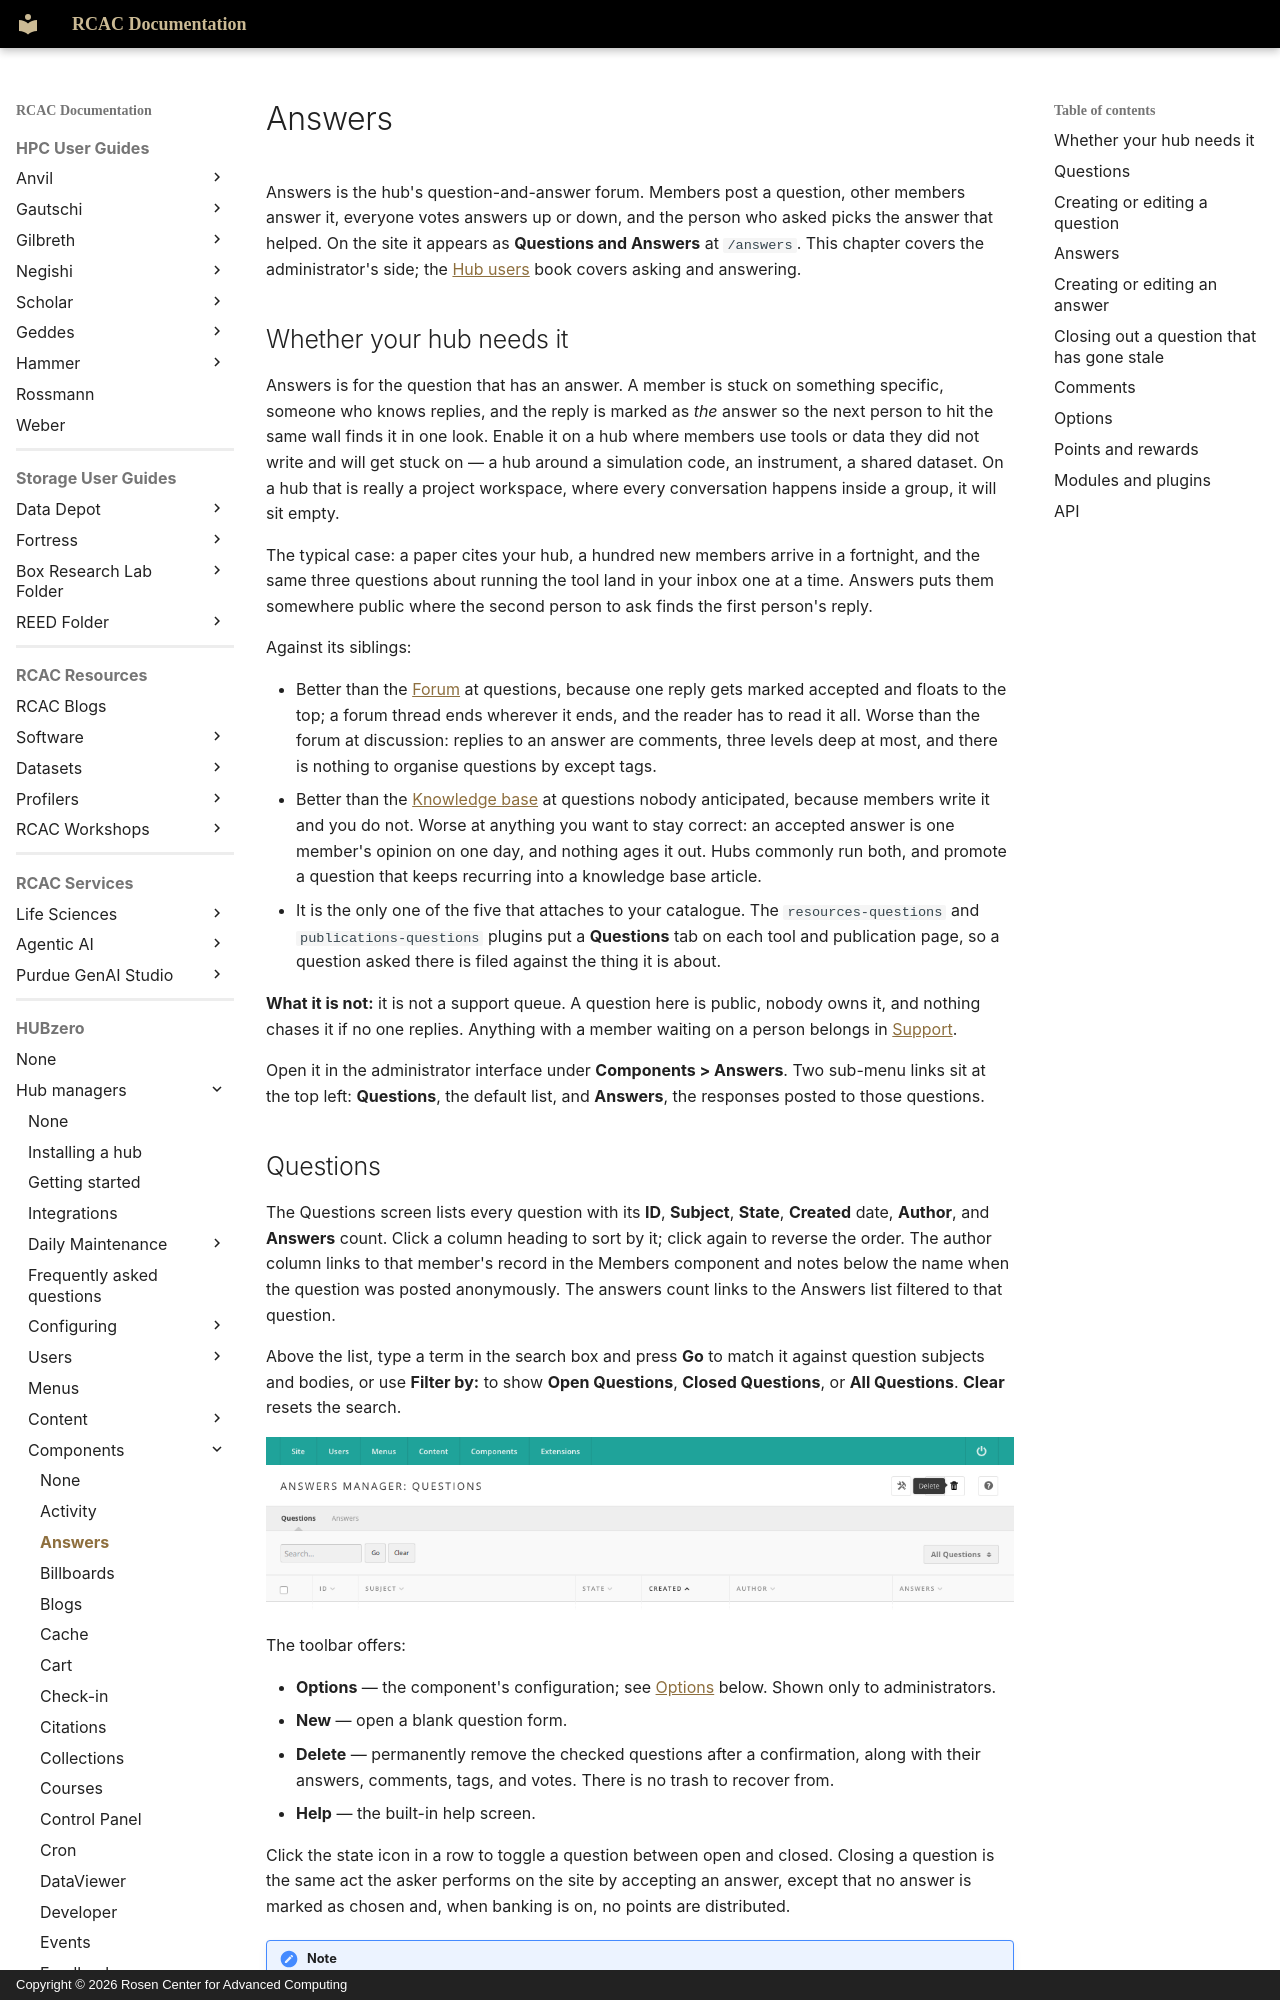

repository: PurdueRCAC/RCAC-Docs · page: hubzero/managers/components/answers/index.html · generator: mkdocs · copyright: Copyright © 2026 Rosen Center for Advanced Computing

---
tags:
- HUBzero
render_macros: false
hubzero:
  upstream: docs/managers/09-components/02-answers.md
  commit: 9c1a8c678002bdfb41860f90915a3589ab60339e
  status: rewritten
  reviewed-against: 2.4-main @ 009ec973b7
  reviewed: '2026-09-10'
  source: https://help.hubzero.org/documentation/240/managers/components/answers
---

# Answers

Answers is the hub's question-and-answer forum. Members post a question,
other members answer it, everyone votes answers up or down, and the person
who asked picks the answer that helped. On the site it appears as
**Questions and Answers** at `/answers`. This chapter covers the
administrator's side; the [Hub users](../../users/questions.md) book covers
asking and answering.

## Whether your hub needs it

Answers is for the question that has an answer. A member is stuck on
something specific, someone who knows replies, and the reply is marked as
*the* answer so the next person to hit the same wall finds it in one look.
Enable it on a hub where members use tools or data they did not write and
will get stuck on — a hub around a simulation code, an instrument, a shared
dataset. On a hub that is really a project workspace, where every
conversation happens inside a group, it will sit empty.

The typical case: a paper cites your hub, a hundred new members arrive in a
fortnight, and the same three questions about running the tool land in your
inbox one at a time. Answers puts them somewhere public where the second
person to ask finds the first person's reply.

Against its siblings:

- Better than the [Forum](forum.md) at questions, because one reply gets
    marked accepted and floats to the top; a forum thread ends wherever it
    ends, and the reader has to read it all. Worse than the forum at
    discussion: replies to an answer are comments, three levels deep at most,
    and there is nothing to organise questions by except tags.
- Better than the [Knowledge base](kb.md) at questions nobody anticipated,
    because members write it and you do not. Worse at anything you want to
    stay correct: an accepted answer is one member's opinion on one day, and
    nothing ages it out. Hubs commonly run both, and promote a question that
    keeps recurring into a knowledge base article.
- It is the only one of the five that attaches to your catalogue. The
    `resources-questions` and `publications-questions` plugins put a
    **Questions** tab on each tool and publication page, so a question asked
    there is filed against the thing it is about.

**What it is not:** it is not a support queue. A question here is public,
nobody owns it, and nothing chases it if no one replies. Anything with a
member waiting on a person belongs in [Support](support.md).

Open it in the administrator interface under **Components > Answers**. Two
sub-menu links sit at the top left: **Questions**, the default list, and
**Answers**, the responses posted to those questions.
